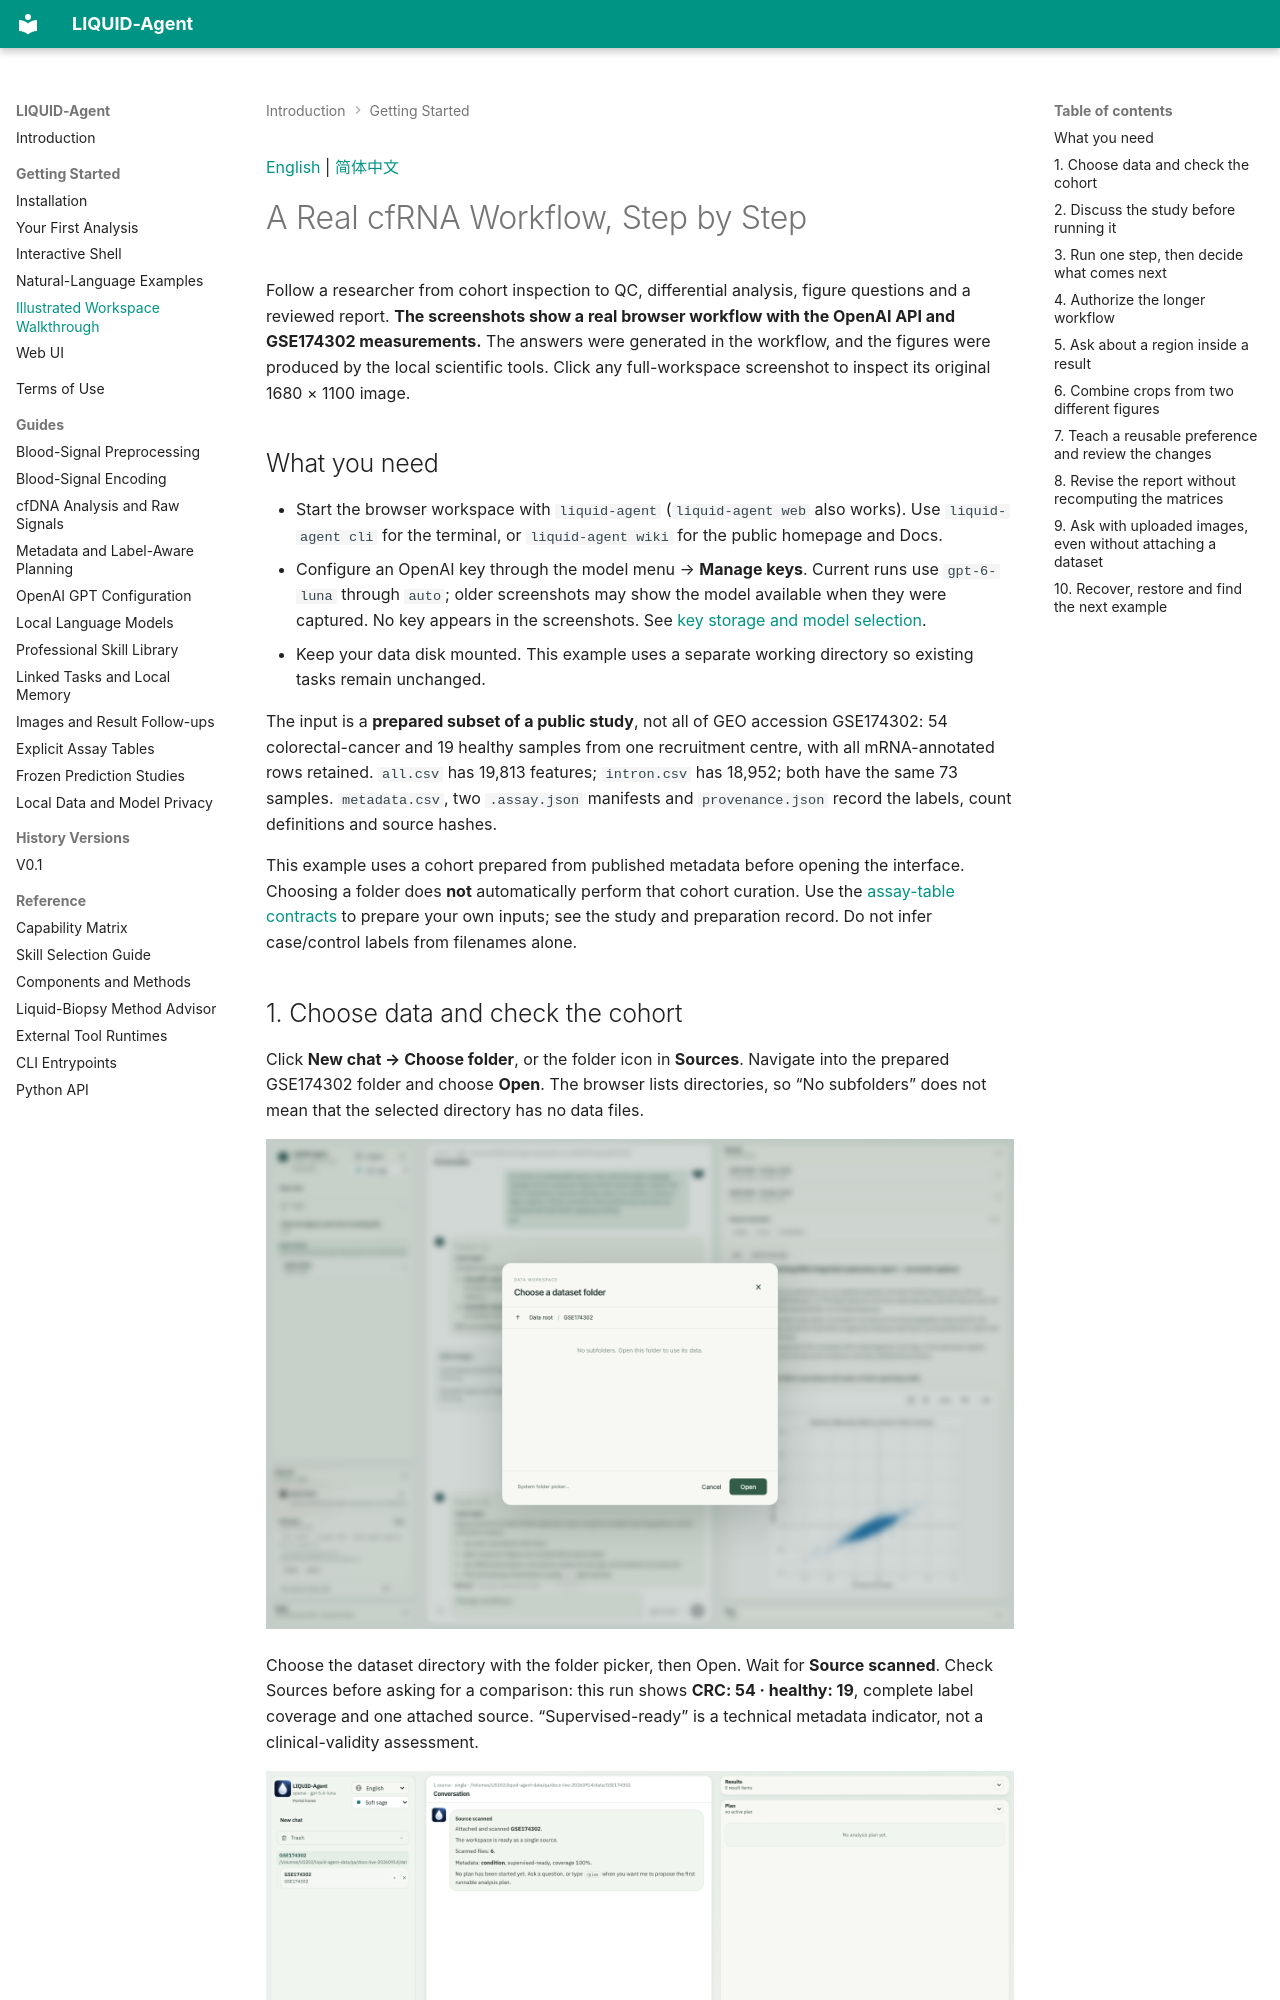

repository: LCRC-AI/liquid-agent-wiki · page: getting-started/workspace-walkthrough/index.html · generator: mkdocs

<a id="english"></a>

[English](#english) | [简体中文](#chinese)

# A Real cfRNA Workflow, Step by Step

Follow a researcher from cohort inspection to QC, differential analysis, figure questions and a reviewed report. **The screenshots show a real browser workflow with the OpenAI API and GSE174302 measurements.** The answers were generated in the workflow, and the figures were produced by the local scientific tools. Click any full-workspace screenshot to inspect its original 1680 × 1100 image.
